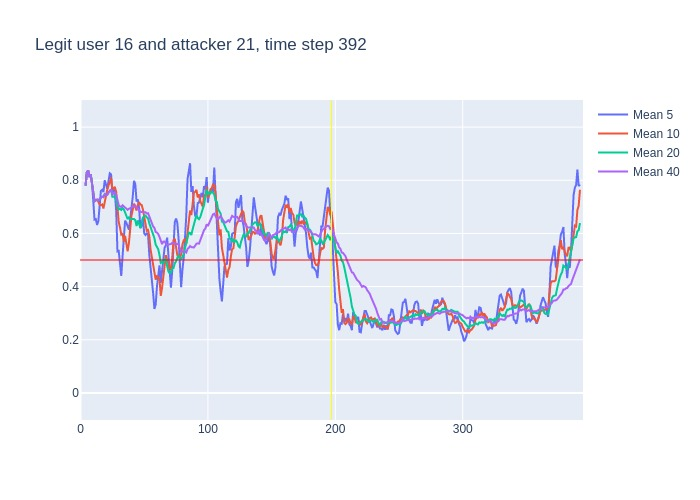

The table this chart was drawn from, first rows:
, time, confidence, avg_5_conf, avg_10_conf, avg_20_conf, avg_40_conf, real_user, predicted, user_count
0, 3, 0.78, , , , , 16, 16, 16
1, 4, 0.88, 0.78, 0.78, 0.78, 0.78, 16, 16, 16
2, 5, 0.85, 0.83, 0.83, 0.83, 0.83, 16, 16, 16
3, 6, 0.74, 0.8367, 0.8367, 0.8367, 0.8367, 16, 16, 16
4, 7, 0.86, 0.8125, 0.8125, 0.8125, 0.8125, 16, 16, 16
5, 8, 0.63, 0.822, 0.822, 0.822, 0.822, 16, 16, 16
6, 9, 0.54, 0.792, 0.79, 0.79, 0.79, 16, 14, 16
7, 10, 0.49, 0.724, 0.7543, 0.7543, 0.7543, 16, 16, 16
8, 11, 0.75, 0.652, 0.7212, 0.7212, 0.7212, 16, 16, 16
9, 12, 0.75, 0.654, 0.7244, 0.7244, 0.7244, 16, 16, 16
10, 13, 0.7, 0.632, 0.727, 0.727, 0.727, 16, 16, 16
11, 14, 0.78, 0.646, 0.719, 0.7245, 0.7245, 16, 16, 16
12, 15, 0.82, 0.694, 0.709, 0.7292, 0.7292, 16, 16, 16
13, 16, 0.77, 0.76, 0.706, 0.7362, 0.7362, 16, 16, 16
14, 17, 0.71, 0.764, 0.709, 0.7386, 0.7386, 16, 16, 16
15, 18, 0.92, 0.756, 0.694, 0.7367, 0.7367, 16, 16, 16
16, 19, 0.7, 0.8, 0.723, 0.7481, 0.7481, 16, 16, 16
17, 20, 0.74, 0.784, 0.739, 0.7453, 0.7453, 16, 16, 16
18, 21, 0.92, 0.768, 0.764, 0.745, 0.745, 16, 16, 16
19, 22, 0.85, 0.798, 0.781, 0.7542, 0.7542, 16, 16, 16
20, 23, 0.9, 0.826, 0.791, 0.759, 0.759, 16, 16, 16
21, 24, 0.34, 0.822, 0.811, 0.765, 0.7657, 16, 16, 16
22, 25, 0.85, 0.75, 0.767, 0.738, 0.7464, 16, 16, 16
23, 26, 0.82, 0.772, 0.77, 0.738, 0.7509, 16, 16, 16
24, 27, 0.52, 0.752, 0.775, 0.742, 0.7538, 16, 13, 16
25, 28, 0.13, 0.686, 0.756, 0.725, 0.7444, 16, 11, 16
26, 29, 0.35, 0.532, 0.677, 0.7, 0.7208, 16, 16, 16
27, 30, 0.54, 0.534, 0.642, 0.6905, 0.707, 16, 16, 16
28, 31, 0.66, 0.472, 0.622, 0.693, 0.7011, 16, 16, 16
29, 32, 0.89, 0.44, 0.596, 0.6885, 0.6997, 16, 16, 16
30, 33, 0.59, 0.514, 0.6, 0.6955, 0.706, 16, 16, 16
31, 34, 0.56, 0.606, 0.569, 0.69, 0.7023, 16, 16, 16
32, 35, 0.5, 0.648, 0.591, 0.679, 0.6978, 16, 16, 16
33, 36, 0.59, 0.64, 0.556, 0.663, 0.6918, 16, 16, 16
34, 37, 0.83, 0.626, 0.533, 0.654, 0.6888, 16, 16, 16
35, 38, 0.78, 0.614, 0.564, 0.66, 0.6929, 16, 16, 16
36, 39, 0.73, 0.652, 0.629, 0.653, 0.6953, 16, 16, 16
37, 40, 0.76, 0.686, 0.667, 0.6545, 0.6962, 16, 16, 16
38, 41, 0.89, 0.738, 0.689, 0.6555, 0.6979, 16, 16, 16
39, 42, 0.77, 0.798, 0.712, 0.654, 0.7028, 16, 16, 16
40, 43, 0.45, 0.786, 0.7, 0.65, 0.7045, 16, 16, 16
41, 44, 0.77, 0.72, 0.686, 0.6275, 0.6963, 16, 16, 16
42, 45, 0.6, 0.728, 0.707, 0.649, 0.6935, 16, 16, 16
43, 46, 0.51, 0.696, 0.717, 0.6365, 0.6873, 16, 16, 16
44, 47, 0.81, 0.62, 0.709, 0.621, 0.6815, 16, 16, 16
45, 48, 0.61, 0.628, 0.707, 0.6355, 0.6803, 16, 16, 16
46, 49, 0.47, 0.66, 0.69, 0.6595, 0.6797, 16, 14, 16
47, 50, 0.57, 0.6, 0.664, 0.6655, 0.678, 16, 16, 16
48, 51, 0.54, 0.594, 0.645, 0.667, 0.68, 16, 16, 16
49, 52, 0.8, 0.6, 0.61, 0.661, 0.6748, 16, 16, 16
50, 53, 0.22, 0.598, 0.613, 0.6565, 0.676, 16, 10, 16
51, 54, 0.26, 0.52, 0.59, 0.638, 0.664, 16, 10, 16
52, 55, 0.29, 0.478, 0.539, 0.623, 0.651, 16, 13, 16
53, 56, 0.31, 0.422, 0.508, 0.6125, 0.6377, 16, 13, 16
54, 57, 0.5, 0.376, 0.488, 0.5985, 0.6262, 16, 16, 16
55, 58, 0.3, 0.316, 0.457, 0.582, 0.621, 16, 16, 16
56, 59, 0.6, 0.332, 0.426, 0.558, 0.6055, 16, 16, 16
57, 60, 0.54, 0.4, 0.439, 0.5515, 0.603, 16, 16, 16
58, 61, 0.46, 0.45, 0.436, 0.5405, 0.598, 16, 16, 16
59, 62, 0.17, 0.48, 0.428, 0.519, 0.5865, 16, 27, 16
... 330 more rows
